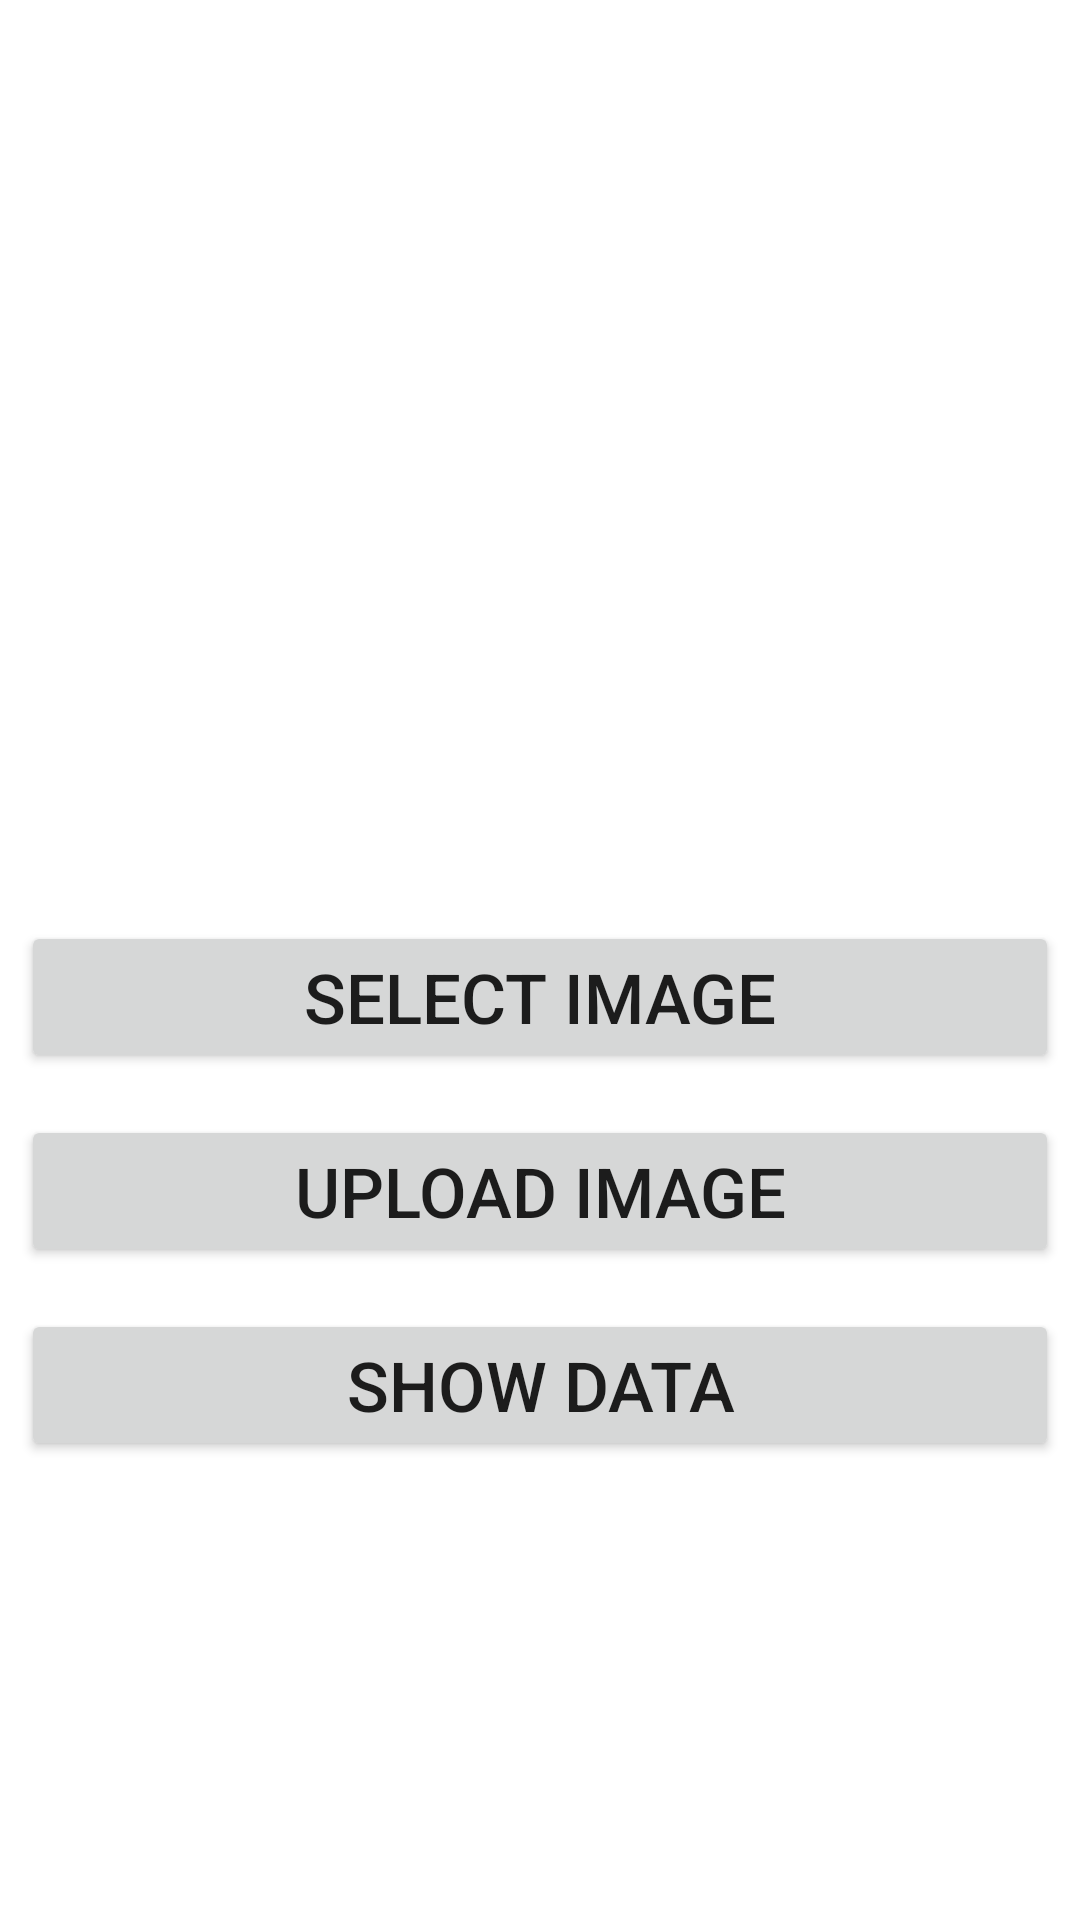

Write the Android layout XML for this screen, with the resource values it uses.
<!-- AndroidManifest.xml: application theme Theme.ServerConnectivity -->
<!-- res/layout/activity_welcome.xml -->
<?xml version="1.0" encoding="utf-8"?>
<LinearLayout xmlns:android="http://schemas.android.com/apk/res/android"
    xmlns:app="http://schemas.android.com/apk/res-auto"
    xmlns:tools="http://schemas.android.com/tools"
    android:layout_width="match_parent"
    android:layout_height="match_parent"
    android:orientation="vertical"
    tools:context=".WelcomeActivity">

    <ImageView
        android:id="@+id/imageUpload"
        android:layout_width="match_parent"
        android:layout_height="300dp"/>

    <Button
        android:id="@+id/select_image_button"
        android:layout_width="match_parent"
        android:layout_height="wrap_content"
        android:text="Select Image"
        android:textSize="23sp"
        android:layout_margin="7dp"/>
    <Button
        android:id="@+id/upload_image_button"
        android:layout_width="match_parent"
        android:layout_height="wrap_content"
        android:text="Upload Image"
        android:textSize="23sp"
        android:layout_margin="7dp"/>
    <Button
        android:id="@+id/show_data_button"
        android:layout_width="match_parent"
        android:layout_height="wrap_content"
        android:text="Show data"
        android:textSize="23sp"
        android:layout_margin="7dp"/>
</LinearLayout>
<!-- resources referenced by this layout -->
<resources>
  <style name="Theme.ServerConnectivity" parent="Theme.MaterialComponents.DayNight.NoActionBar">
          
          <item name="colorPrimary">@color/purple_500</item>
          <item name="colorPrimaryVariant">@color/purple_700</item>
          <item name="colorOnPrimary">@color/white</item>
          
          <item name="colorSecondary">@color/teal_200</item>
          <item name="colorSecondaryVariant">@color/teal_700</item>
          <item name="colorOnSecondary">@color/black</item>
          
          <item name="android:statusBarColor" tools:targetApi="l">?attr/colorPrimaryVariant</item>
          
      </style>
  <!-- not gathered from this repository: default colours our renderer supplied (Android Studio template values) -->
  <color name="purple_500">#FF6200EE</color>
  <color name="purple_700">#FF3700B3</color>
  <color name="teal_200">#FF03DAC5</color>
  <color name="teal_700">#FF018786</color>
  <color name="black">#FF000000</color>
  <color name="white">#FFFFFFFF</color>
</resources>
